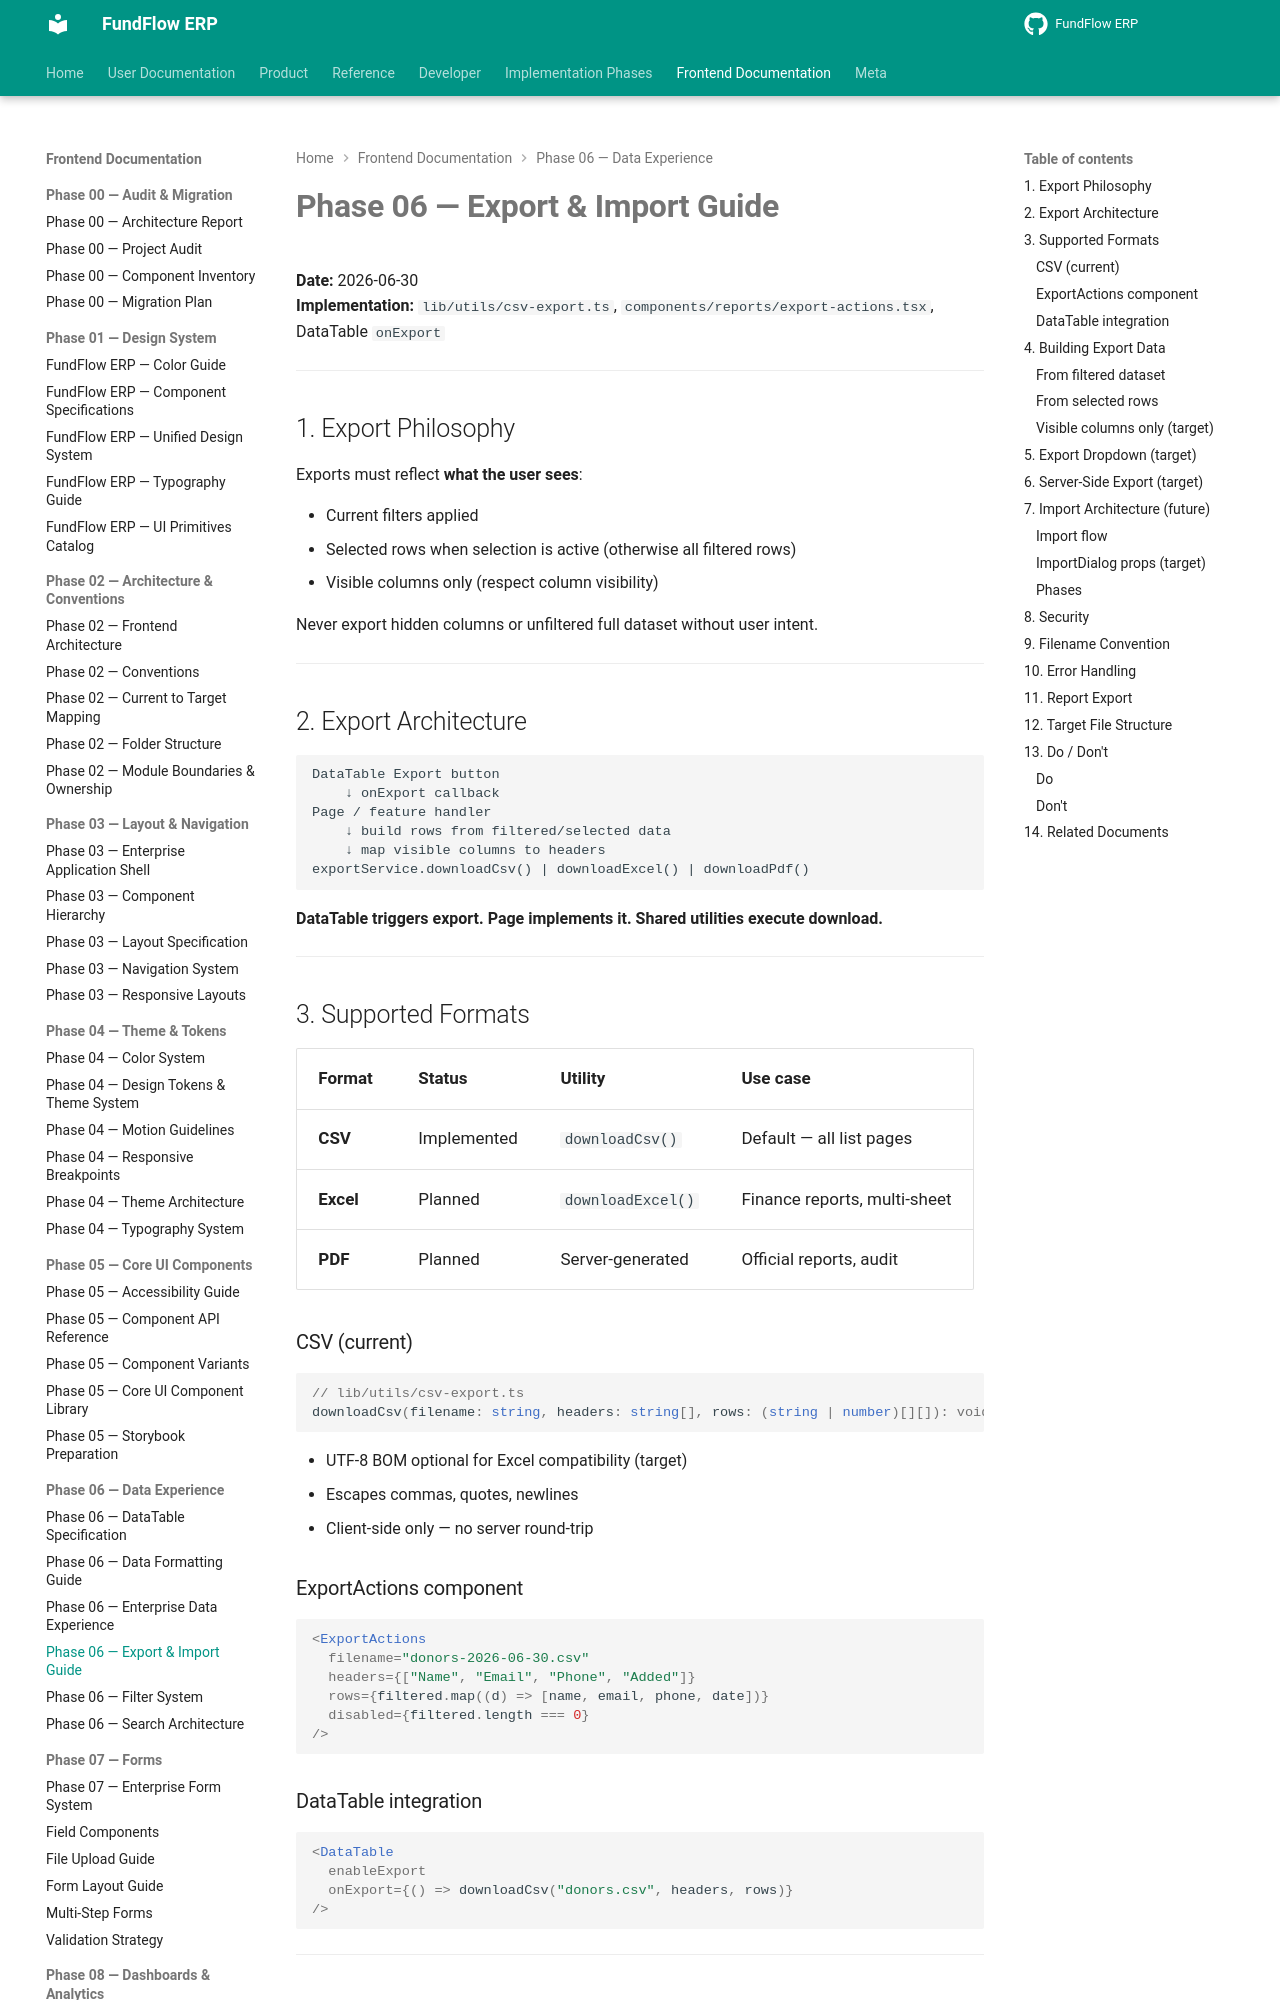

repository: Amanijr/FundFlow · page: frontend/phase-06/EXPORT_IMPORT_GUIDE/index.html · generator: mkdocs

# Phase 06 — Export & Import Guide

**Date:** 2026-06-30  
**Implementation:** `lib/utils/csv-export.ts`, `components/reports/export-actions.tsx`, DataTable `onExport`

---

## 1. Export Philosophy

Exports must reflect **what the user sees**:

- Current filters applied
- Selected rows when selection is active (otherwise all filtered rows)
- Visible columns only (respect column visibility)

Never export hidden columns or unfiltered full dataset without user intent.

---

## 2. Export Architecture

```
DataTable Export button
    ↓ onExport callback
Page / feature handler
    ↓ build rows from filtered/selected data
    ↓ map visible columns to headers
exportService.downloadCsv() | downloadExcel() | downloadPdf()
```

**DataTable triggers export. Page implements it. Shared utilities execute download.**

---

## 3. Supported Formats

| Format | Status | Utility | Use case |
|--------|--------|---------|----------|
| **CSV** | Implemented | `downloadCsv()` | Default — all list pages |
| **Excel** | Planned | `downloadExcel()` | Finance reports, multi-sheet |
| **PDF** | Planned | Server-generated | Official reports, audit |

### CSV (current)

```ts
// lib/utils/csv-export.ts
downloadCsv(filename: string, headers: string[], rows: (string | number)[][]): void
```

- UTF-8 BOM optional for Excel compatibility (target)
- Escapes commas, quotes, newlines
- Client-side only — no server round-trip

### ExportActions component

```tsx
<ExportActions
  filename="donors-2026-06-30.csv"
  headers={["Name", "Email", "Phone", "Added"]}
  rows={filtered.map((d) => [name, email, phone, date])}
  disabled={filtered.length === 0}
/>
```
